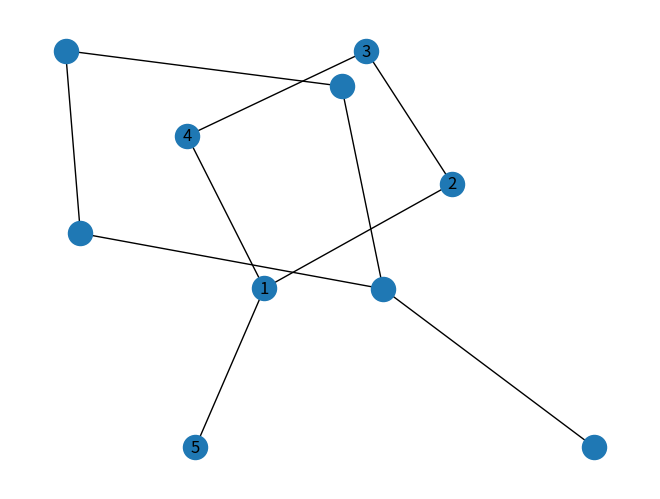

This figure's Python source:
# Example1
import networkx as nx
# importing matplotlib.pyplot
import matplotlib.pyplot as plt

g = nx.Graph()

g.add_edge(1, 2)
g.add_edge(2, 3)
g.add_edge(3, 4)
g.add_edge(1, 4)
g.add_edge(1, 5)



#A => pA' | qA | q | p
#A' => ppA

nx.draw(g)
plt.savefig("filename.png")

# Example2
# importing networkx
# importing matplotlib.pyplot

g = nx.Graph()

g.add_edge(1, 2)
g.add_edge(2, 3)
g.add_edge(3, 4)
g.add_edge(1, 4)
g.add_edge(1, 5)

nx.draw(g, with_labels=True)
plt.show()
"""
# plt.savefig("filename.png")

# Example3 (saving figures to files)
# importing networkx
# importing matplotlib.pyplot


g = nx.Graph()

g.add_edge(1, 2)
g.add_edge(2, 3)
g.add_edge(3, 4)
g.add_edge(1, 4)
g.add_edge(1, 5)
g.add_edge(5, 6)
g.add_edge(5, 7)
g.add_edge(4, 8)
g.add_edge(3, 8)

# drawing in circular layout
nx.draw_circular(g, with_labels=True)
plt.savefig("filename1.png")

# clearing the current plot
plt.clf()

# drawing in planar layout
nx.draw_planar(g, with_labels=True)
plt.savefig("filename2.png")

# clearing the current plot
plt.clf()

# drawing in random layout
nx.draw_random(g, with_labels=True)
plt.savefig("filename3.png")

# clearing the current plot
plt.clf()

# drawing in spectral layout
nx.draw_spectral(g, with_labels=True)
plt.savefig("filename4.png")

# clearing the current plot
plt.clf()

# drawing in spring layout
nx.draw_spring(g, with_labels=True)
plt.savefig("filename5.png")

# clearing the current plot
plt.clf()

# drawing in shell layout
nx.draw_shell(g, with_labels=True)
plt.savefig("filename6.png")

# clearing the current plot
plt.clf()

# Example4

G = nx.DiGraph()
G.add_edges_from([(1, 1), (1, 7), (2, 1), (2, 2), (2, 3),
                  (2, 6), (3, 5), (4, 3), (5, 4), (5, 8),
                  (5, 9), (6, 4), (7, 2), (7, 6), (8, 7)])

# plt.figure(figsize =(9, 9))
nx.draw_networkx(G)
# nx.draw_networkx(G,with_labels=True)

# getting different graph attributes
print("Total number of nodes: ", int(G.number_of_nodes()))
print("Total number of edges: ", int(G.number_of_edges()))
print("List of all nodes: ", list(G.nodes()))
print("List of all edges: ", list(G.edges()))
print("In-degree for all nodes: ", dict(G.in_degree()))
print("Out degree for all nodes: ", dict(G.out_degree()))

print("List of all nodes we can go to in a single step from node 2: ",
      list(G.successors(2)))

print("List of all nodes from which we can go to node 2 in a single step: ",
      list(G.predecessors(2)))


G = nx.house_graph()
# explicitly set positions
pos = {0: (0, 0), 1: (1, 0), 2: (0, 1), 3: (1, 1), 4: (0.5, 2.0)}

# Plot nodes with different properties for the "wall" and "roof" nodes
nx.draw_networkx_nodes(
    G, pos, node_size=3000, nodelist=[0, 1, 2, 3], node_color="tab:blue"
)
nx.draw_networkx_nodes(G, pos, node_size=2000, nodelist=[4], node_color="tab:orange")
nx.draw_networkx_edges(G, pos, alpha=0.5, width=6)
# Customize axes
ax = plt.gca()
ax.margins(0.11)
plt.tight_layout()
plt.axis("off")
plt.show()

G = nx.Graph()
G.add_edge(1, 2)
G.add_edge(1, 3)
G.add_edge(1, 5)
G.add_edge(2, 3)
G.add_edge(3, 4)
G.add_edge(4, 5)

# explicitly set positions
pos = {1: (0, 0), 2: (-1, 0.3), 3: (2, 0.17), 4: (4, 0.255), 5: (5, 0.03)}

options = {
    "font_size": 36,
    "node_size": 3000,
    "node_color": "white",
    "edgecolors": "black",
    "linewidths": 5,
    "width": 5,
}
nx.draw_networkx(G, pos, **options)

# Set margins for the axes so that nodes aren't clipped
ax = plt.gca()
ax.margins(0.20)
plt.axis("off")
plt.show()

# Example7
import networkx as nx
import matplotlib.pyplot as plt

G = nx.DiGraph()

G.add_edge('ts', 'mail', weight=6)
G.add_edge('mail', 'ts', weight=6)
G.add_edge('o103', 'ts', weight=8)
G.add_edge('ts', 'o103', weight=8)
G.add_edge('o103', 'b3', weight=4)
G.add_edge('o103', 'o109', weight=12)
G.add_edge('o109', 'o103', weight=12)
G.add_edge('o109', 'o119', weight=16)
G.add_edge('o119', 'o109', weight=16)
G.add_edge('o109', 'o111', weight=4)
G.add_edge('o111', 'o109', weight=4),
G.add_edge('b1', 'c2', weight=3)
G.add_edge('b1', 'b2', weight=6)
G.add_edge('b2', 'b1', weight=6),
G.add_edge('b2', 'b4', weight=3)
G.add_edge('b4', 'b2', weight=3),
G.add_edge('b3', 'b1', weight=4)
G.add_edge('b1', 'b3', weight=4),
G.add_edge('b3', 'b4', weight=7)
G.add_edge('b4', 'b3', weight=7),
G.add_edge('b4', 'o109', weight=7)
G.add_edge('c1', 'c3', weight=8)
G.add_edge('c3', 'c1', weight=8),
G.add_edge('c2', 'c3', weight=6)
G.add_edge('c3', 'c2', weight=6),
G.add_edge('c2', 'c1', weight=4)
G.add_edge('c1', 'c2', weight=4),
G.add_edge('o123', 'o125', weight=4)
G.add_edge('o125', 'o123', weight=4),
G.add_edge('o123', 'r123', weight=4)
G.add_edge('r123', 'o123', weight=4),
G.add_edge('o119', 'o123', weight=9)
G.add_edge('o123', 'o119', weight=9),
G.add_edge('o119', 'storage', weight=7)
G.add_edge('storage', 'o119', weight=7)

import pygraphviz

# pos = nx.random_layout(G,dim=7,seed=7)
# pos=nx.circular_layout(G,scale=14)
# if you choose to use this layout, you have to install pygraphviz
# !apt install libgraphviz-dev
# !pip install pygraphviz
pos = nx.nx_agraph.graphviz_layout(G, prog='neato')
# pos = nx.spring_layout(G, seed=7,scale=10)  # positions for all nodes - seed for reproducibility
nx.draw_networkx_nodes(G, pos, node_size=500)
edgeslist = [(u, v) for (u, v, d) in G.edges(data=True)]
nx.draw_networkx_edges(G, pos, edgelist=edgeslist, width=2)
# node labels
nx.draw_networkx_labels(G, pos, font_size=8, font_family="sans-serif")
# edge weight labels
edge_labels = nx.get_edge_attributes(G, "weight")
nx.draw_networkx_edge_labels(G, pos, edge_labels)

ax = plt.gca()
plt.axis("off")
# plt.figure(G, figsize=(30,30))
plt.show()
# plt.figure(figsize =(9, 9))
# nx.draw_networkx(G)
"""
